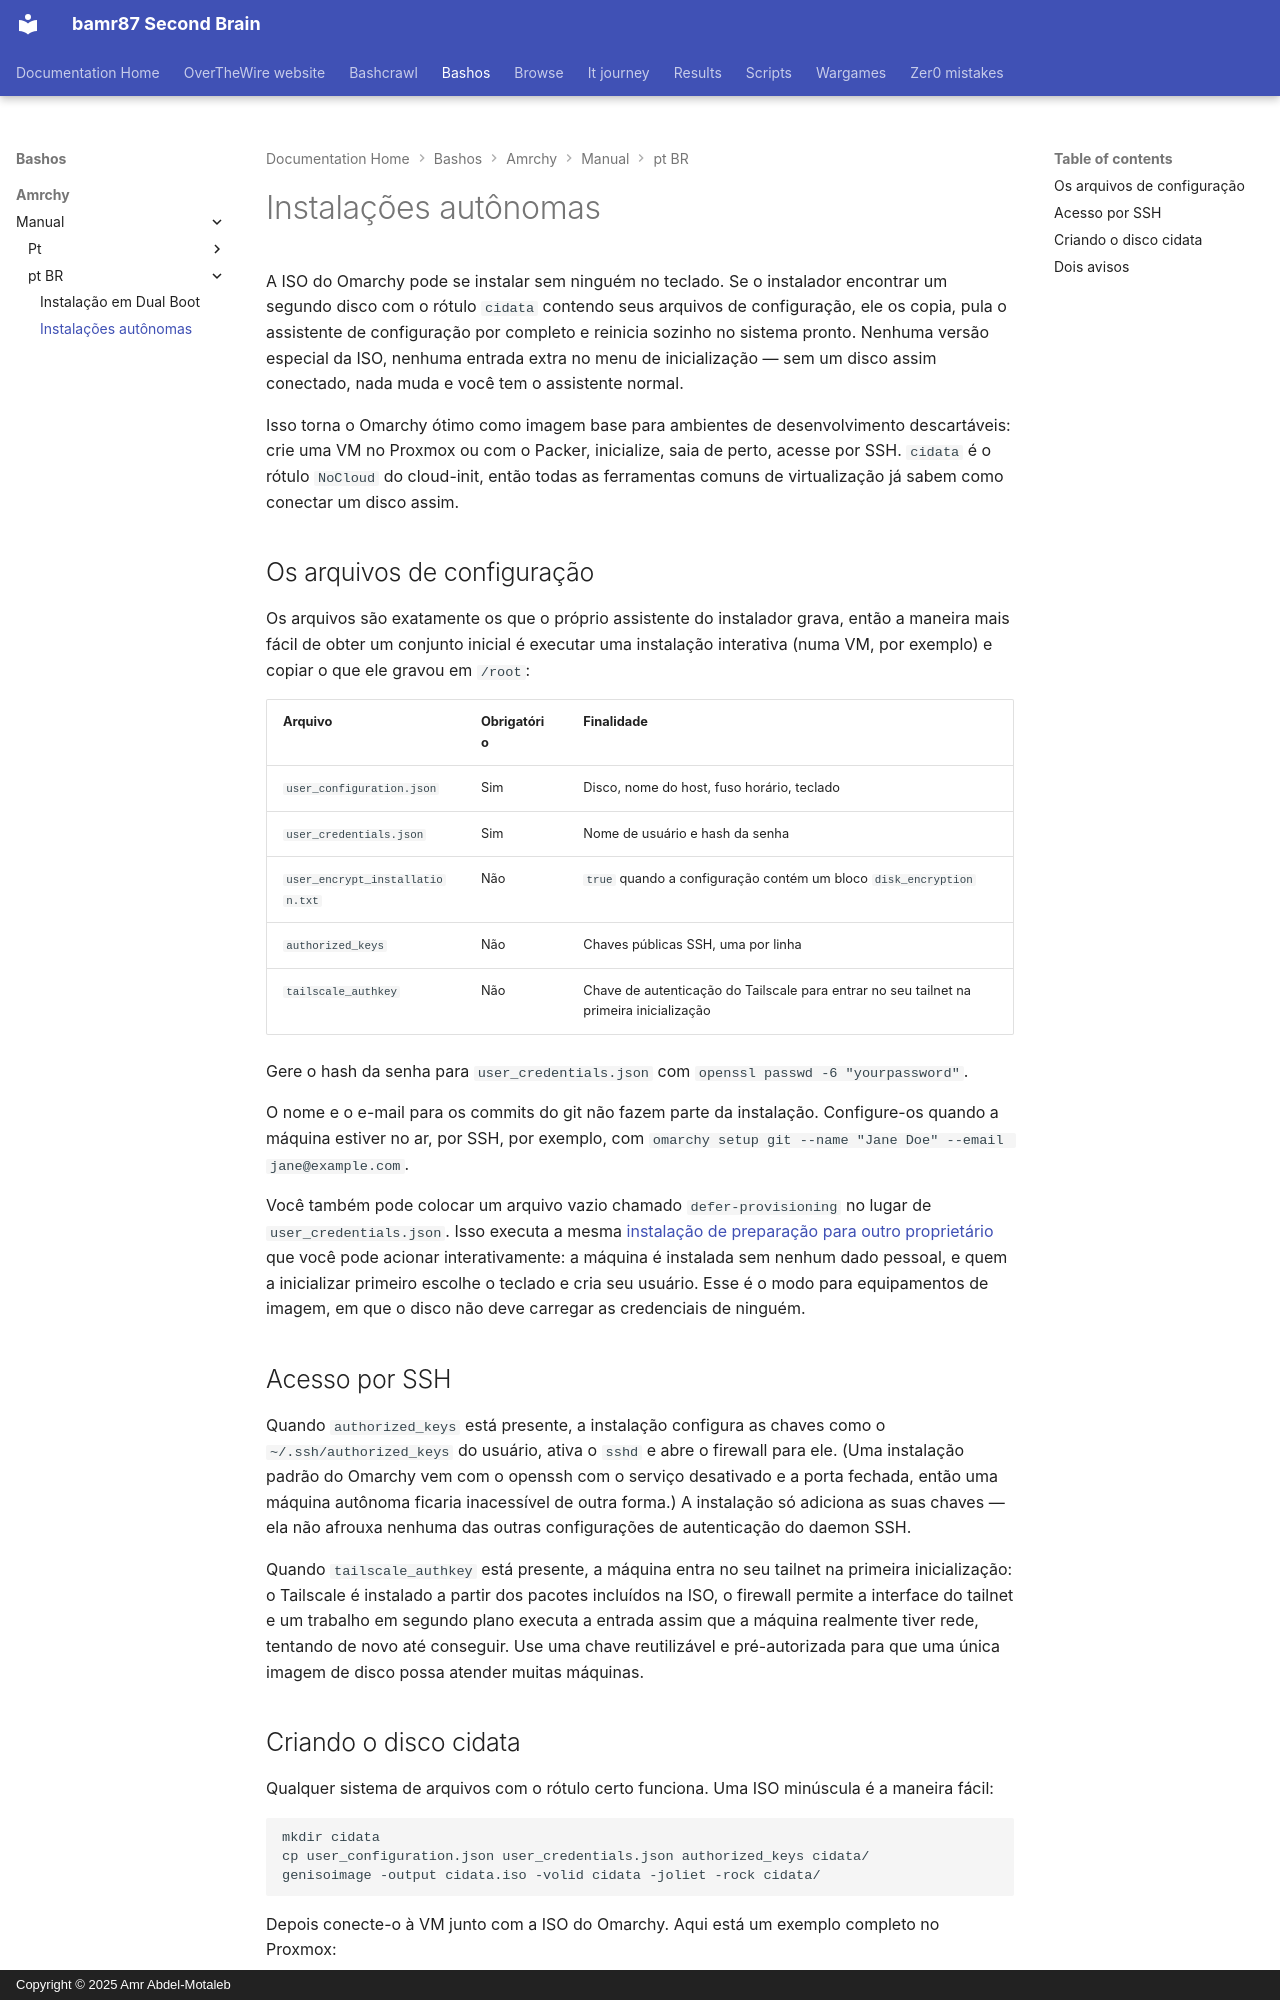

repository: bamr87/README · page: bashos/amrchy/manual/pt-BR/51-unattended-installs/index.html · generator: mkdocs · copyright: Copyright © 2025 Amr Abdel-Motaleb

---
source_file: amrchy/manual/pt-BR/51-unattended-installs.md
source_repo: bamr87/bashos
source_url: https://github.com/bamr87/bashos/blob/main/amrchy/manual/pt-BR/51-unattended-installs.md
title: Instalações autônomas
---
# Instalações autônomas

A ISO do Omarchy pode se instalar sem ninguém no teclado. Se o instalador encontrar um segundo disco com o rótulo `cidata` contendo seus arquivos de configuração, ele os copia, pula o assistente de configuração por completo e reinicia sozinho no sistema pronto. Nenhuma versão especial da ISO, nenhuma entrada extra no menu de inicialização — sem um disco assim conectado, nada muda e você tem o assistente normal.

Isso torna o Omarchy ótimo como imagem base para ambientes de desenvolvimento descartáveis: crie uma VM no Proxmox ou com o Packer, inicialize, saia de perto, acesse por SSH. `cidata` é o rótulo `NoCloud` do cloud-init, então todas as ferramentas comuns de virtualização já sabem como conectar um disco assim.

## Os arquivos de configuração

Os arquivos são exatamente os que o próprio assistente do instalador grava, então a maneira mais fácil de obter um conjunto inicial é executar uma instalação interativa (numa VM, por exemplo) e copiar o que ele gravou em `/root`:

| Arquivo | Obrigatório | Finalidade |
|------|----------|---------|
| `user_configuration.json` | Sim | Disco, nome do host, fuso horário, teclado |
| `user_credentials.json` | Sim | Nome de usuário e hash da senha |
| `user_encrypt_installation.txt` | Não | `true` quando a configuração contém um bloco `disk_encryption` |
| `authorized_keys` | Não | Chaves públicas SSH, uma por linha |
| `tailscale_authkey` | Não | Chave de autenticação do Tailscale para entrar no seu tailnet na primeira inicialização |

Gere o hash da senha para `user_credentials.json` com `openssl passwd -6 "yourpassword"`.

O nome e o e-mail para os commits do git não fazem parte da instalação. Configure-os quando a máquina estiver no ar, por SSH, por exemplo, com `omarchy setup git --name "Jane Doe" --email jane@example.com`.

Você também pode colocar um arquivo vazio chamado `defer-provisioning` no lugar de `user_credentials.json`. Isso executa a mesma [instalação de preparação para outro proprietário](02-getting-started.md) que você pode acionar interativamente: a máquina é instalada sem nenhum dado pessoal, e quem a inicializar primeiro escolhe o teclado e cria seu usuário. Esse é o modo para equipamentos de imagem, em que o disco não deve carregar as credenciais de ninguém.

## Acesso por SSH

Quando `authorized_keys` está presente, a instalação configura as chaves como o `~/.ssh/authorized_keys` do usuário, ativa o `sshd` e abre o firewall para ele. (Uma instalação padrão do Omarchy vem com o openssh com o serviço desativado e a porta fechada, então uma máquina autônoma ficaria inacessível de outra forma.) A instalação só adiciona as suas chaves — ela não afrouxa nenhuma das outras configurações de autenticação do daemon SSH.

Quando `tailscale_authkey` está presente, a máquina entra no seu tailnet na primeira inicialização: o Tailscale é instalado a partir dos pacotes incluídos na ISO, o firewall permite a interface do tailnet e um trabalho em segundo plano executa a entrada assim que a máquina realmente tiver rede, tentando de novo até conseguir. Use uma chave reutilizável e pré-autorizada para que uma única imagem de disco possa atender muitas máquinas.
